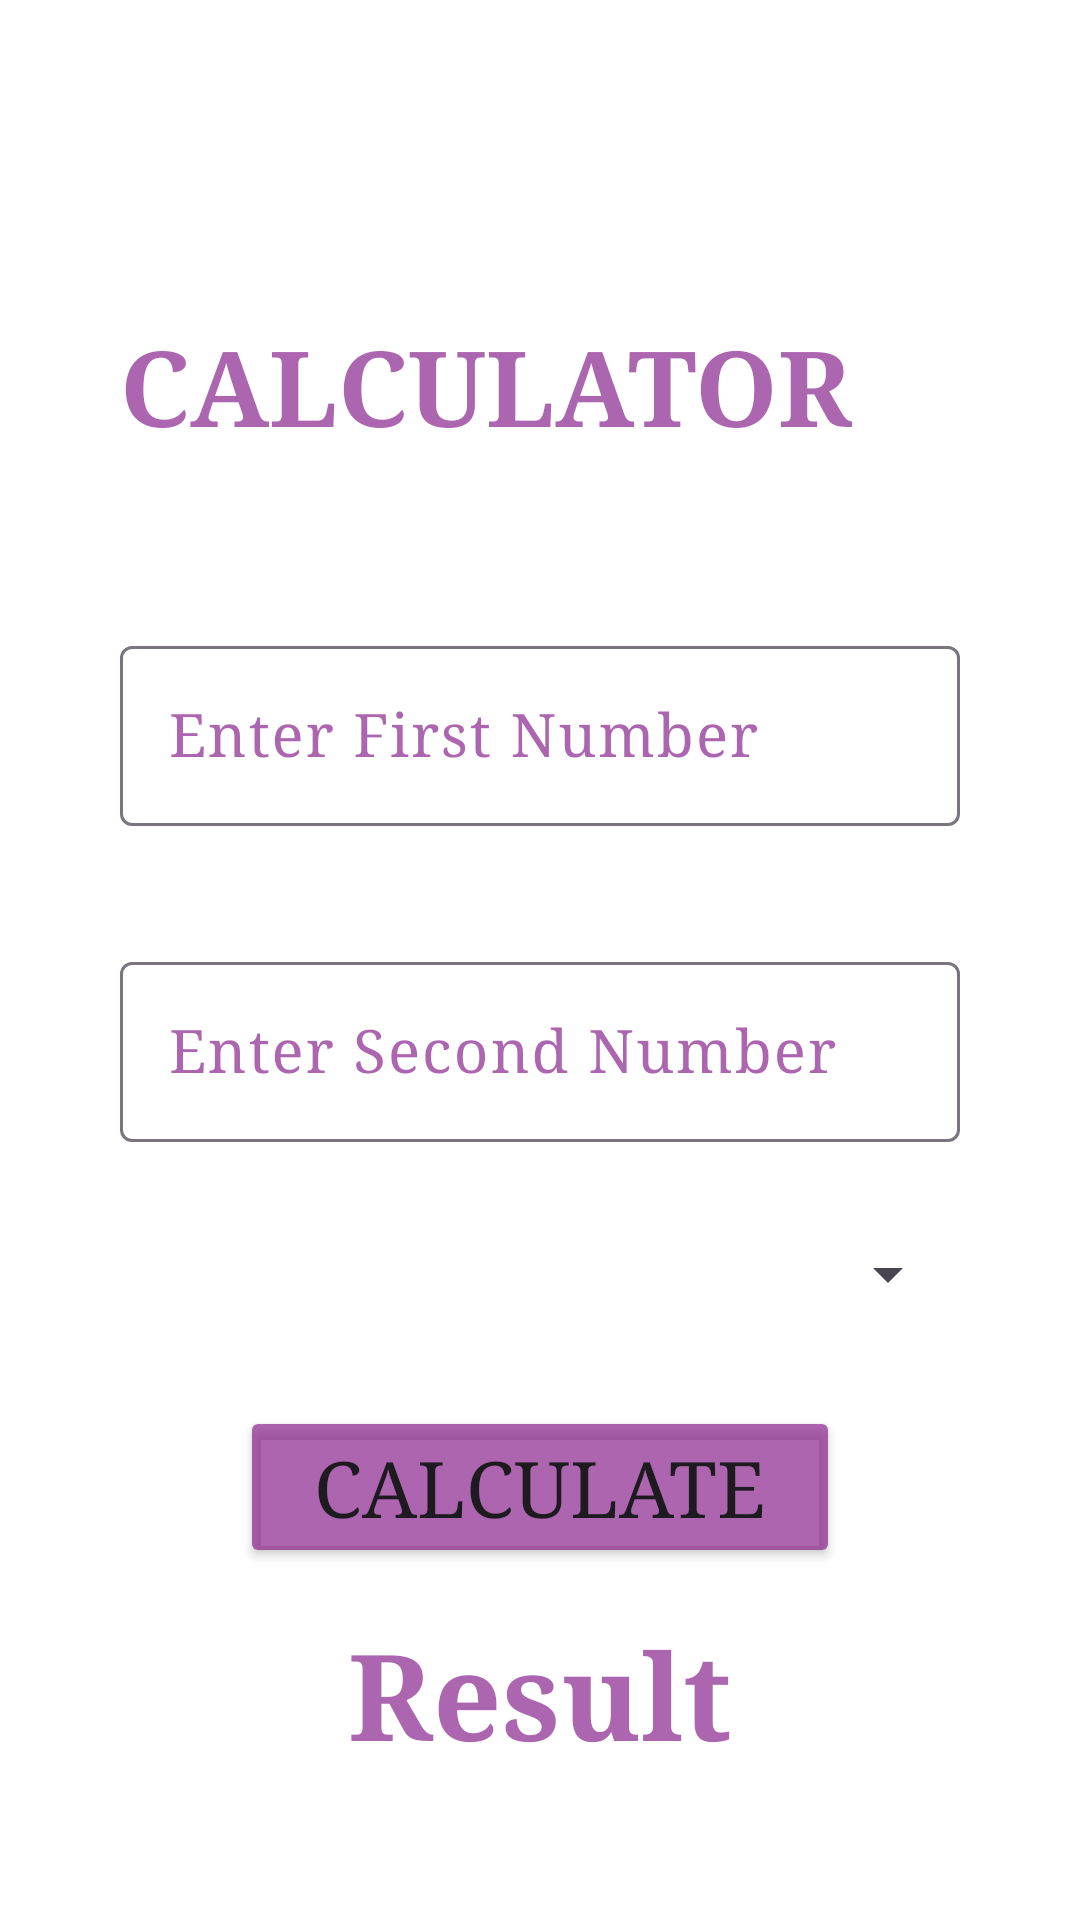

Android layout source for this screen:
<!-- AndroidManifest.xml: application theme Theme.Calculater -->
<!-- res/layout/activity_main.xml -->
<?xml version="1.0" encoding="utf-8"?>
<androidx.constraintlayout.widget.ConstraintLayout xmlns:android="http://schemas.android.com/apk/res/android"
    xmlns:app="http://schemas.android.com/apk/res-auto"
    xmlns:tools="http://schemas.android.com/tools"
    android:layout_width="match_parent"
    android:layout_height="match_parent"
    android:orientation="vertical"
    android:background="#FFFFFF"
    tools:context=".MainActivity">

    <LinearLayout
        android:layout_width="match_parent"
        android:layout_height="match_parent"
        android:orientation="vertical"
        android:layout_marginTop="90dp">

        <LinearLayout
            android:layout_width="match_parent"
            android:layout_height="wrap_content"
            android:orientation="horizontal">

            <TextView
                android:layout_width="wrap_content"
                android:layout_height="wrap_content"
                android:text="CALCULATOR"
                android:textSize="35sp"
                android:fontFamily="serif"
                android:layout_marginTop="15dp"
                android:layout_marginLeft="40dp"
                android:textStyle="bold"
                android:textColor="#AB831A87"/>

        <ImageView
            android:layout_width="80dp"
            android:layout_height="80dp"
            android:src="@drawable/cal1"
            android:layout_marginLeft="15dp"/>
        </LinearLayout>
<com.google.android.material.textfield.TextInputLayout
    android:layout_width="match_parent"
    android:layout_height="wrap_content"
    android:backgroundTint="#AB831A87"
    android:textColorHint="#AB831A87"
    android:layout_margin="40dp">
    <com.google.android.material.textfield.TextInputEditText
        android:layout_width="match_parent"
        android:layout_height="wrap_content"
        android:fontFamily="serif"
        android:hint="@string/enter_first_number"
        android:id="@+id/firstNo"
        android:textSize="20sp"
        android:inputType="number"/>
</com.google.android.material.textfield.TextInputLayout>

    <com.google.android.material.textfield.TextInputLayout
        android:layout_width="match_parent"
        android:layout_height="wrap_content"
        android:layout_marginStart="40dp"
        android:textColorHint="#AB831A87"
        android:backgroundTint="#AB831A87"
        android:layout_marginEnd="40dp">

        <com.google.android.material.textfield.TextInputEditText
            android:id="@+id/secondNo"
            android:layout_width="match_parent"
            android:layout_height="wrap_content"
            android:hint="@string/enter_second_number"
            android:textColorHint="#AB831A87"
            android:fontFamily="serif"
            android:inputType="number"
            android:textSize="20sp"/>
    </com.google.android.material.textfield.TextInputLayout>


    <Spinner
        android:id="@+id/spOperation"
        android:layout_width="match_parent"
        android:layout_height="58dp"
        android:layout_marginStart="40dp"
        android:layout_marginTop="15dp"
        android:layout_marginEnd="40dp"
        android:gravity="center"/>

    <Button
        android:layout_width="200dp"
        android:layout_height="wrap_content"
        android:text="Calculate"
        android:backgroundTint="#AB831A87"
        android:textSize="26sp"
        android:fontFamily="serif"
        android:layout_marginTop="15dp"
        android:layout_gravity="center"
        android:id="@+id/calculate"/>
    <TextView
        android:layout_width="match_parent"
        android:layout_height="wrap_content"
        android:text="Result"
        android:textColor="#AB831A87"
        android:textSize="40sp"
        android:layout_marginTop="15dp"
        android:gravity="center"
        android:fontFamily="serif"
        android:textStyle="bold"
        android:id="@+id/result"/>
    </LinearLayout>

</androidx.constraintlayout.widget.ConstraintLayout>
<!-- resources referenced by this layout -->
<resources>
  <!-- drawable cal1: png bitmap (mipmap-hdpi, 32944 bytes) -->
  <string name="enter_first_number">Enter First Number</string>
  <string name="enter_second_number">Enter Second Number</string>
  <style name="Theme.Calculater" parent="Base.Theme.Calculater" />
  <style name="Base.Theme.Calculater" parent="Theme.Material3.DayNight.NoActionBar">
          
           <item name="colorPrimary">#AB831A87</item>
          <item name="colorPrimaryDark">#AB831A87</item>
      </style>
</resources>
